Photos from the image-classification dataset "Split_data" in the GitHub repository Lagoon6/Chrome_Data_Dashboard_pj. Its 4 classes are: dent augmentation, dent side augmentation, OK data, side augmentation.

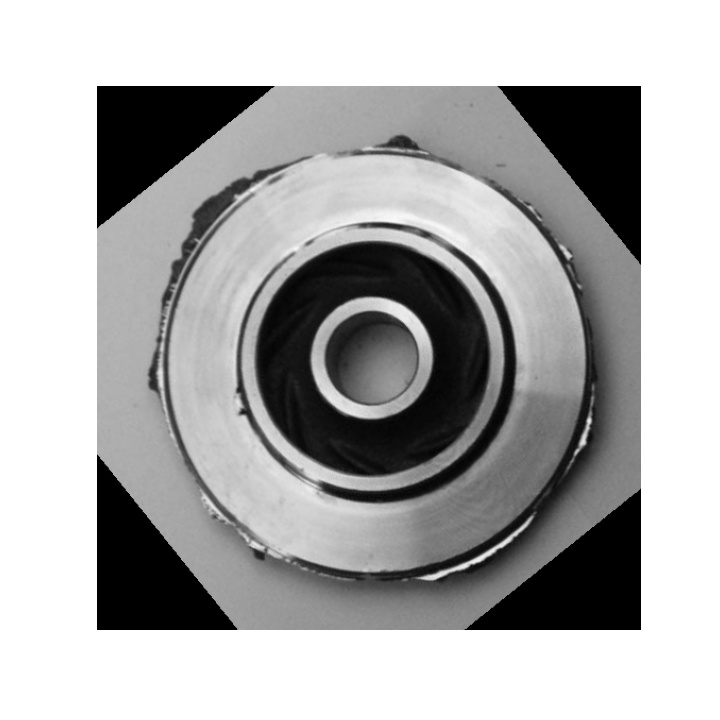
Label: dent side augmentation

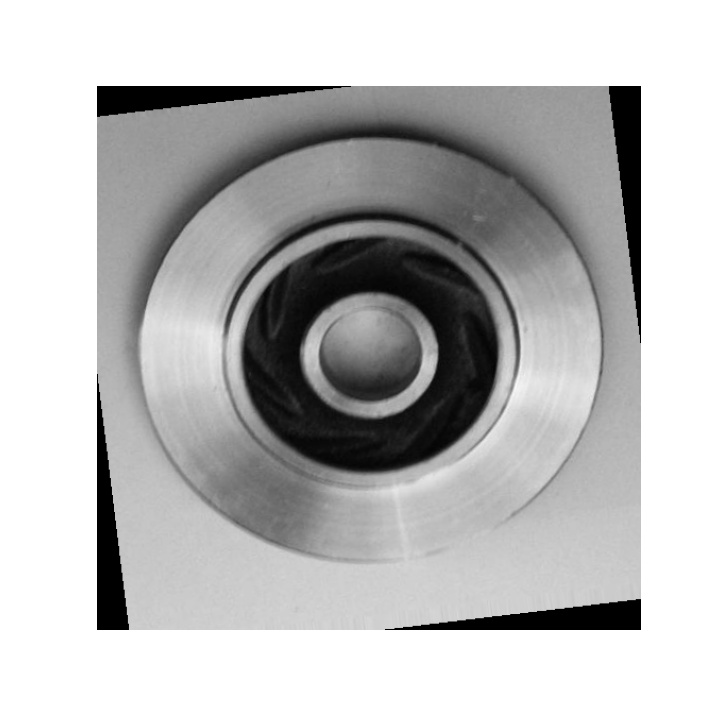
Label: OK data

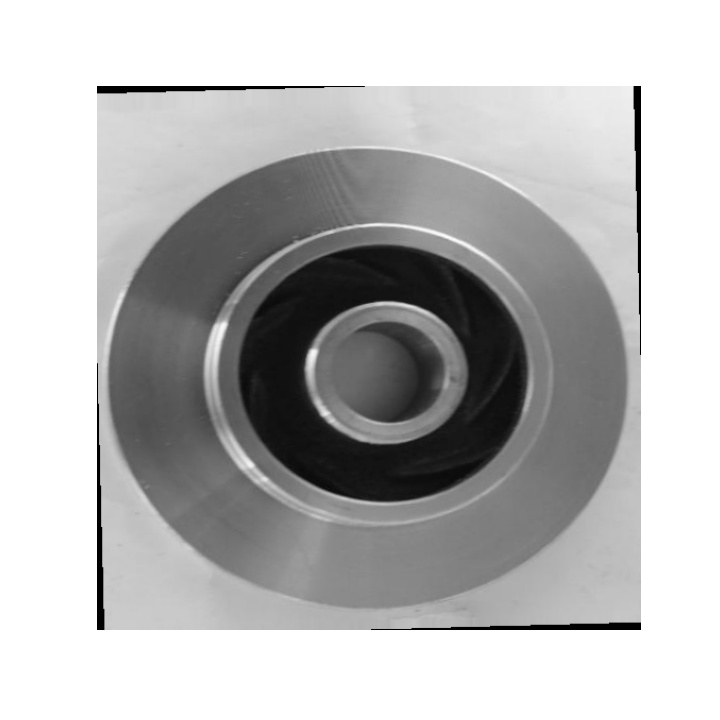
Label: OK data

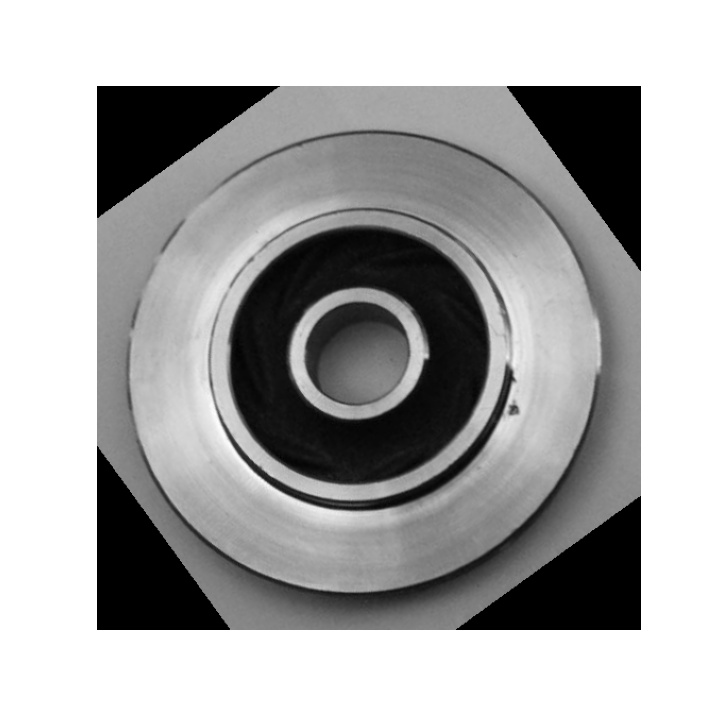
Label: dent augmentation

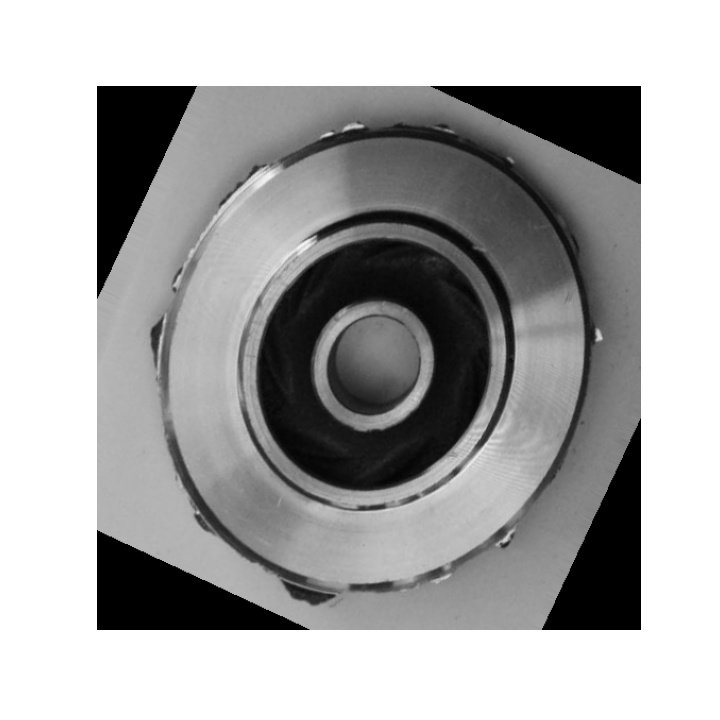
Label: side augmentation

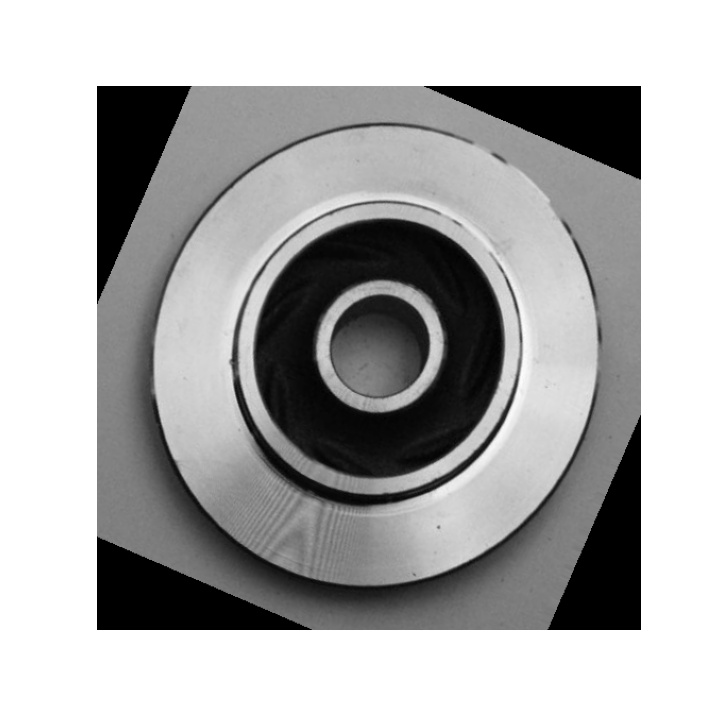
Label: dent augmentation
